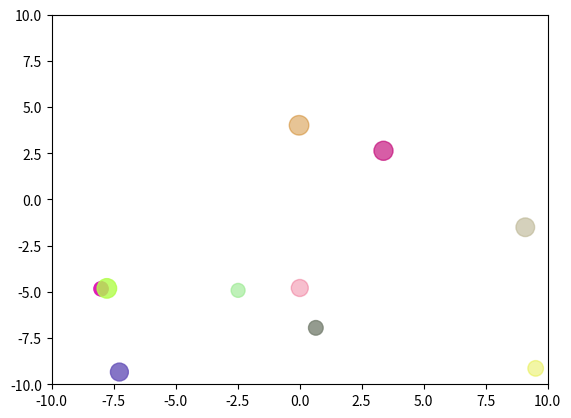

The script that saved this image:
import numpy as np
import matplotlib.pyplot as plt

plt.figure(1)
plt.clf()
plt.axis([-10, 10, -10, 10])

# Define properties of the "bouncing balls"
n = 10
pos = (20 * np.random.sample(n*2) - 10).reshape(n, 2)
vel = (0.3 * np.random.normal(size=n*2)).reshape(n, 2)
sizes = 100 * np.random.sample(n) + 100

# Colors where each row is (Red, Green, Blue, Alpha).  Each can go
# from 0 to 1.  Alpha is the transparency.
colors = np.random.sample([n, 4])

# Draw all the circles and return an object ``circles`` that allows
# manipulation of the plotted circles.
circles = plt.scatter(pos[:,0], pos[:,1], marker='o', s=sizes, c=colors)

for i in range(100):
    pos = pos + vel
    bounce = abs(pos) > 10      # Find balls that are outside walls
    vel[bounce] = -vel[bounce]  # Bounce if outside the walls
    circles.set_offsets(pos)    # Change the positions
    plt.draw()
    plt.show()

    
